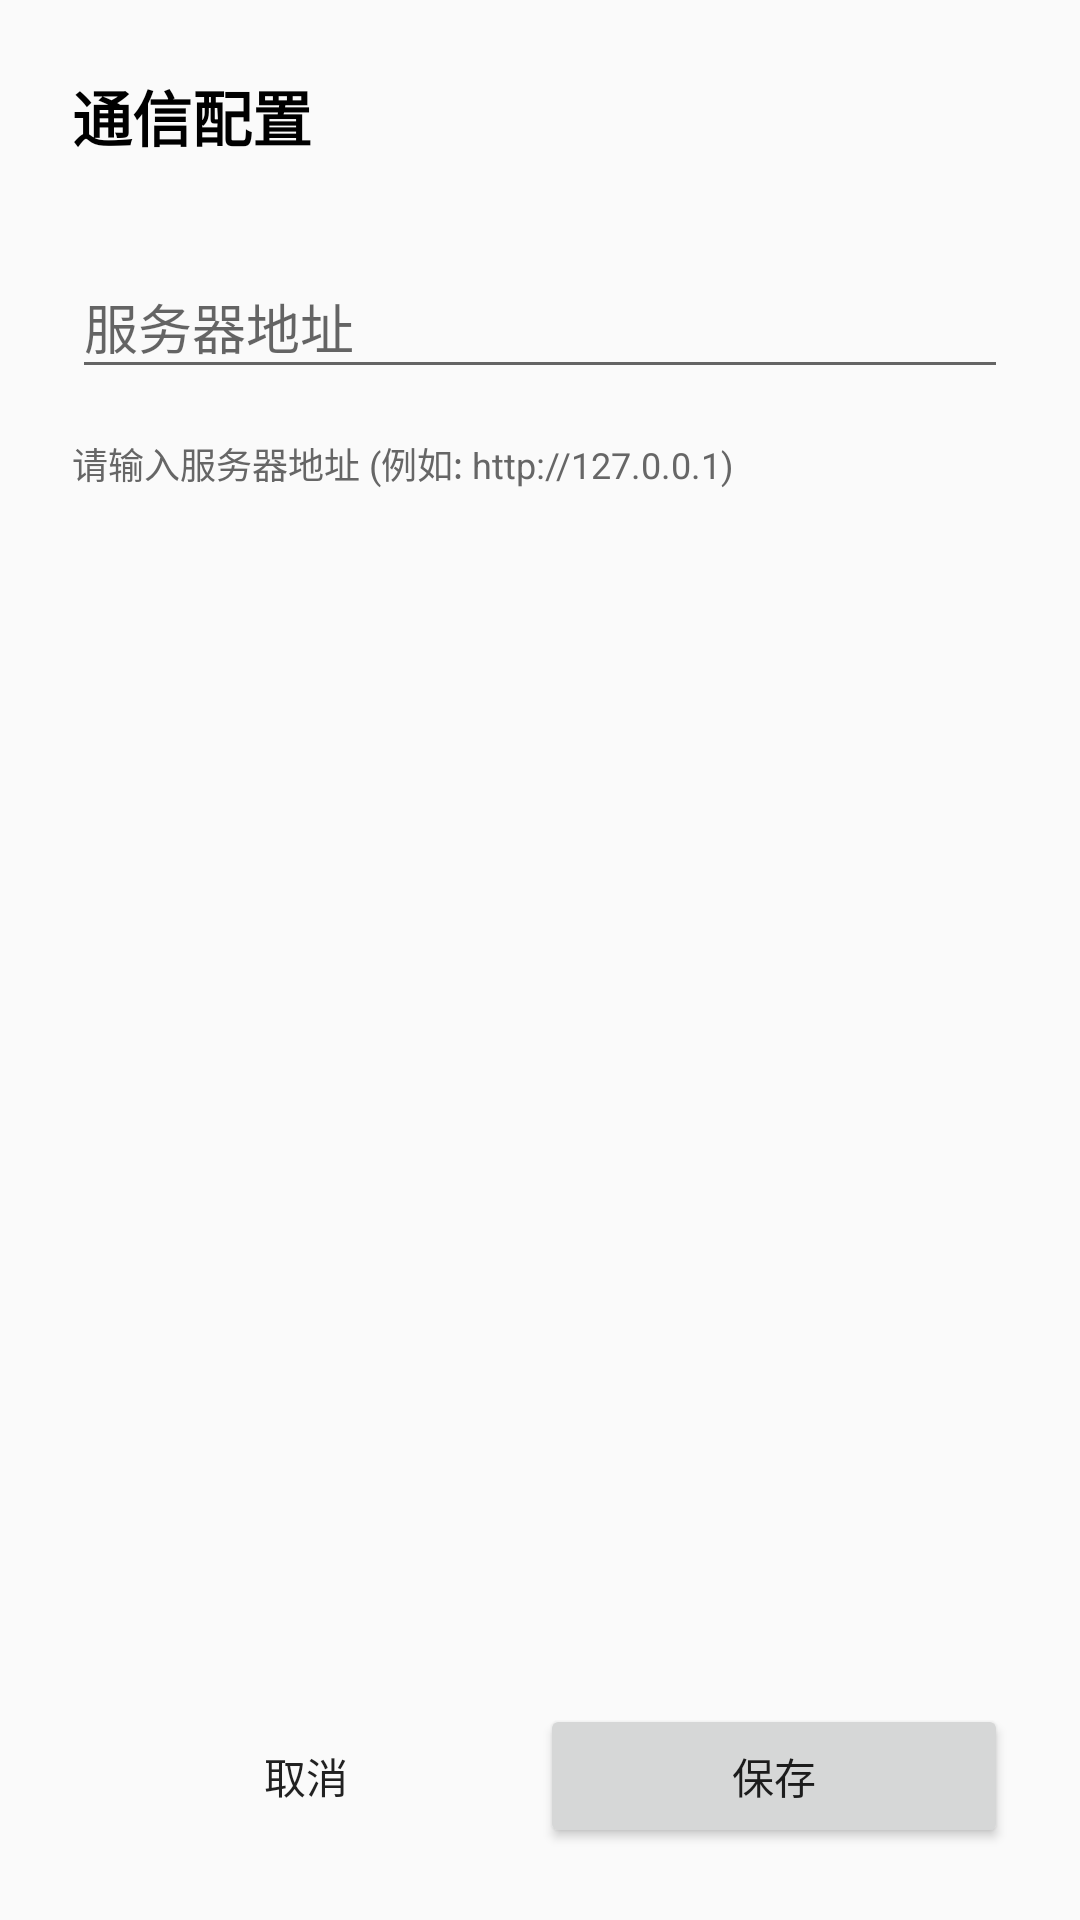

Write the Android layout XML for this screen, with the resource values it uses.
<!-- AndroidManifest.xml: application theme AppTheme -->
<!-- res/layout/activity_comm_config.xml -->
<?xml version="1.0" encoding="utf-8"?>
<LinearLayout xmlns:android="http://schemas.android.com/apk/res/android"
    android:layout_width="match_parent"
    android:layout_height="match_parent"
    android:orientation="vertical"
    android:padding="24dp"
    android:background="@drawable/login_bg">

    
    <TextView
        android:layout_width="wrap_content"
        android:layout_height="wrap_content"
        android:text="@string/comm_config_title"
        android:textSize="20sp"
        android:textStyle="bold"
        android:layout_marginBottom="24dp"
        android:textColor="@color/text_primary" />

    
    <com.google.android.material.textfield.TextInputLayout
        android:layout_width="match_parent"
        android:layout_height="wrap_content"
        android:layout_marginBottom="16dp"
        android:hint="@string/server_url">

        <com.google.android.material.textfield.TextInputEditText
            android:id="@+id/editTextServerUrl"
            android:layout_width="match_parent"
            android:layout_height="wrap_content"
            android:inputType="textUri"
            android:maxLines="1" />

    </com.google.android.material.textfield.TextInputLayout>

    
    <TextView
        android:layout_width="match_parent"
        android:layout_height="wrap_content"
        android:text="@string/server_url_hint"
        android:textSize="12sp"
        android:textColor="@color/text_secondary"
        android:layout_marginBottom="24dp" />

    
    <View
        android:layout_width="match_parent"
        android:layout_height="0dp"
        android:layout_weight="1" />

    
    <LinearLayout
        android:layout_width="match_parent"
        android:layout_height="wrap_content"
        android:orientation="horizontal">

        <Button
            android:id="@+id/buttonCancel"
            style="@style/Widget.AppCompat.Button.Borderless"
            android:layout_width="0dp"
            android:layout_height="wrap_content"
            android:layout_weight="1"
            android:text="@string/cancel" />

        <Button
            android:id="@+id/buttonSave"
            android:layout_width="0dp"
            android:layout_height="wrap_content"
            android:layout_weight="1"
            android:text="@string/save" />

    </LinearLayout>

</LinearLayout>
<!-- resources referenced by this layout -->
<resources>
  <color name="text_primary">#000000</color>
  <color name="text_secondary">#666666</color>
  <!-- drawable login_bg (drawable) -->
  <?xml version="1.0" encoding="utf-8"?>
  <layer-list xmlns:android="http://schemas.android.com/apk/res/android">
      <item>
          <bitmap
              android:gravity="center"
              android:src="@drawable/login_bg_image" />
      </item>
  </layer-list>
  <string name="cancel">取消</string>
  <string name="comm_config_title">通信配置</string>
  <string name="save">保存</string>
  <string name="server_url">服务器地址</string>
  <string name="server_url_hint">请输入服务器地址 (例如: http://127.0.0.1)</string>
  <style name="AppTheme" parent="AppBaseTheme">
          
          <item name="android:windowActionBar">false</item>
          <item name="android:windowNoTitle">true</item>
      </style>
  <style name="AppBaseTheme" parent="Theme.AppCompat.Light.DarkActionBar">
          
      </style>
</resources>
